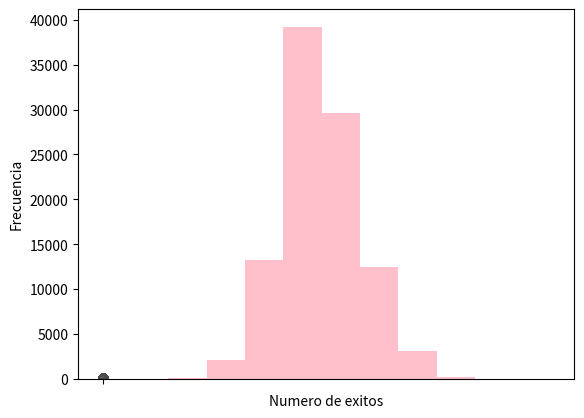

This chart was generated by the following Python code:
# Path: ScriptPoisson.py
import numpy as np
import matplotlib.pyplot as plt
from scipy.stats import poisson
import statistics
import seaborn as sns

cien = poisson.rvs(30, size =100) # Devuelve un listado del numero de exitos en 100 intentos con una probabilidad de 0.35 con distribucion binomial.
mil = poisson.rvs(30, size =1000) # Devuelve un listado del numero de exitos en 1000 intentos con una probabilidad de 0.35.
diezmil = poisson.rvs(30, size =10000) # Devuelve un listado del numero de exitos en 10000 intentos con una probabilidad de 0.35.
cienmil = poisson.rvs(30, size =100000) # Devuelve un listado del numero de exitos en 100000 intentos con una probabilidad de 0.35.

#Ejercicio 1 parte b
sns.boxplot(cien)
plt.ylabel('Numero de exitos') # Etiqueta el eje y.
plt.show()
sns.boxplot(mil)
plt.ylabel('Numero de exitos') # Etiqueta el eje y.
plt.show()
sns.boxplot(diezmil)
plt.ylabel('Numero de exitos') # Etiqueta el eje y.
plt.show()
sns.boxplot(cienmil)
plt.ylabel('Numero de exitos') # Etiqueta el eje y.
plt.show()

#ejercicio 1 parte c
plt.hist(cien, color="blue")
plt.xlabel('Numero de exitos') # Etiqueta el eje x.
plt.ylabel('Frecuencia') # Etiqueta el eje y.
plt.show()

plt.hist(mil, color="red")
plt.xlabel('Numero de exitos') # Etiqueta el eje x.
plt.ylabel('Frecuencia') # Etiqueta el eje y.
plt.show()

plt.hist(diezmil, color="yellow")
plt.xlabel('Numero de exitos') # Etiqueta el eje x.
plt.ylabel('Frecuencia') # Etiqueta el eje y.
plt.show()

plt.hist(cienmil, color="pink")
plt.xlabel('Numero de exitos') # Etiqueta el eje x.
plt.ylabel('Frecuencia') # Etiqueta el eje y.
plt.show()

#Ejercicio 1 parte d
medianaCien =  statistics.median(cien)
medianaMil= statistics.median(mil)
medianaDiezmil = statistics.median(diezmil)
medianaCienmil = statistics.median(cienmil)

modaCien = statistics.mode(cien)
modaMil = statistics.mode(mil)
modaDiezmil = statistics.mode(diezmil)
modaCienmil = statistics.mode(cienmil)


#Ejercicio 1 parte e
# falta comparacion con emperanza teorica
mediaCien = statistics.mean(cien)
mediaMil = statistics.mean(mil)
mediaDiezmil = statistics.mean(diezmil)
mediaCienmil = statistics.mean(cienmil)

#Parte f
var_empirical = np.var(cien, ddof=1)
print("Varianza empírica:", var_empirical)

var_theoretical = np.var(cien)
print("Varianza teórica:", var_theoretical)


var_empirical = np.var(mil, ddof=1)
print("Varianza empírica:", var_empirical)

var_theoretical = np.var(mil)
print("Varianza teórica:", var_theoretical)


var_empirical = np.var(diezmil, ddof=1)
print("Varianza empírica:", var_empirical)

var_theoretical = np.var(diezmil)
print("Varianza teórica:", var_theoretical)


var_empirical = np.var(cienmil, ddof=1)
print("Varianza empírica:", var_empirical)

var_theoretical = np.var(cienmil)
print("Varianza teórica:", var_theoretical)

# x = np.arange(0, 100) # Devuelve un listado de numeros enteros desde 0 hasta 4.
# plt.bar(x, cien, color = 'blue') # Grafica un histograma de barras con los valores de cien.
# plt.xlabel('Numero de exitos') # Etiqueta el eje x.
# plt.ylabel('Frecuencia') # Etiqueta el eje y.
# plt.show() # Muestra la grafica.

# x = np.arange(0, 1000) # Devuelve un listado de numeros enteros desde 0 hasta 4.
# plt.bar(x, mil, color = 'blue') # Grafica un histograma de barras con los valores de mil.
# plt.xlabel('Numero de exitos') # Etiqueta el eje x.
# plt.ylabel('Frecuencia') # Etiqueta el eje y.
# plt.show() # Muestra la grafica.

# x = np.arange(0, 10000) # Devuelve un listado de numeros enteros desde 0 hasta 4.
# plt.bar(x, diezmil, color = 'blue') # Grafica un histograma de barras con los valores de diezmil.
# plt.xlabel('Numero de exitos') # Etiqueta el eje x.
# plt.ylabel('Frecuencia') # Etiqueta el eje y.
# plt.show() # Muestra la grafica.

# x = np.arange(0, 100000) # Devuelve un listado de numeros enteros desde 0 hasta 4.
# plt.bar(x, cienmil, color = 'blue') # Grafica un histograma de barras con los valores de cienmil.
# plt.xlabel('Numero de exitos') # Etiqueta el eje x.
# plt.ylabel('Frecuencia') # Etiqueta el eje y.
# plt.show() # Muestra la grafica.

